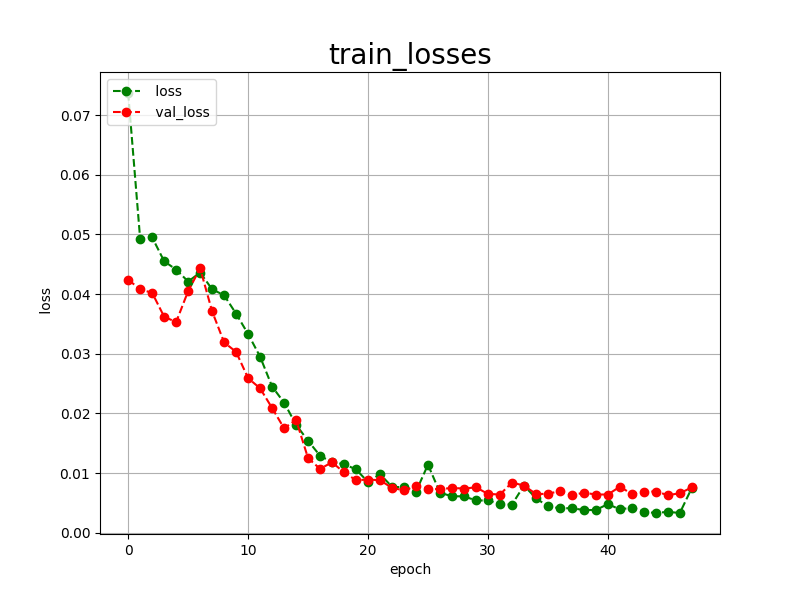

The file beside this chart, header and first rows:
epoch, loss, val_loss
0, 0.0737, 0.0424
1, 0.0492, 0.0408
2, 0.0495, 0.0402
3, 0.0455, 0.0362
4, 0.0441, 0.0353
5, 0.0421, 0.0405
6, 0.0436, 0.0443
7, 0.0408, 0.0371
8, 0.0398, 0.0319
9, 0.0367, 0.0303
10, 0.0333, 0.0259
11, 0.0295, 0.0242
12, 0.0245, 0.0209
13, 0.0218, 0.0175
14, 0.0181, 0.0189
15, 0.0154, 0.0125
16, 0.0129, 0.0107
17, 0.0118, 0.0118
18, 0.0115, 0.0101
19, 0.0106, 0.0088
20, 0.0085, 0.0089
21, 0.0098, 0.0088
22, 0.0077, 0.0075
23, 0.0076, 0.0071
24, 0.0069, 0.0078
25, 0.0114, 0.0074
26, 0.0067, 0.0073
27, 0.0061, 0.0075
28, 0.0061, 0.0074
29, 0.0054, 0.0076
30, 0.0054, 0.0065
31, 0.0048, 0.0064
32, 0.0047, 0.0084
33, 0.0079, 0.0079
34, 0.0058, 0.0065
35, 0.0044, 0.0065
36, 0.0041, 0.0070
37, 0.0041, 0.0063
38, 0.0038, 0.0067
39, 0.0038, 0.0064
40, 0.0048, 0.0064
41, 0.0039, 0.0077
42, 0.0042, 0.0065
43, 0.0035, 0.0069
44, 0.0033, 0.0069
45, 0.0035, 0.0063
46, 0.0033, 0.0066
47, 0.0075, 0.0076
